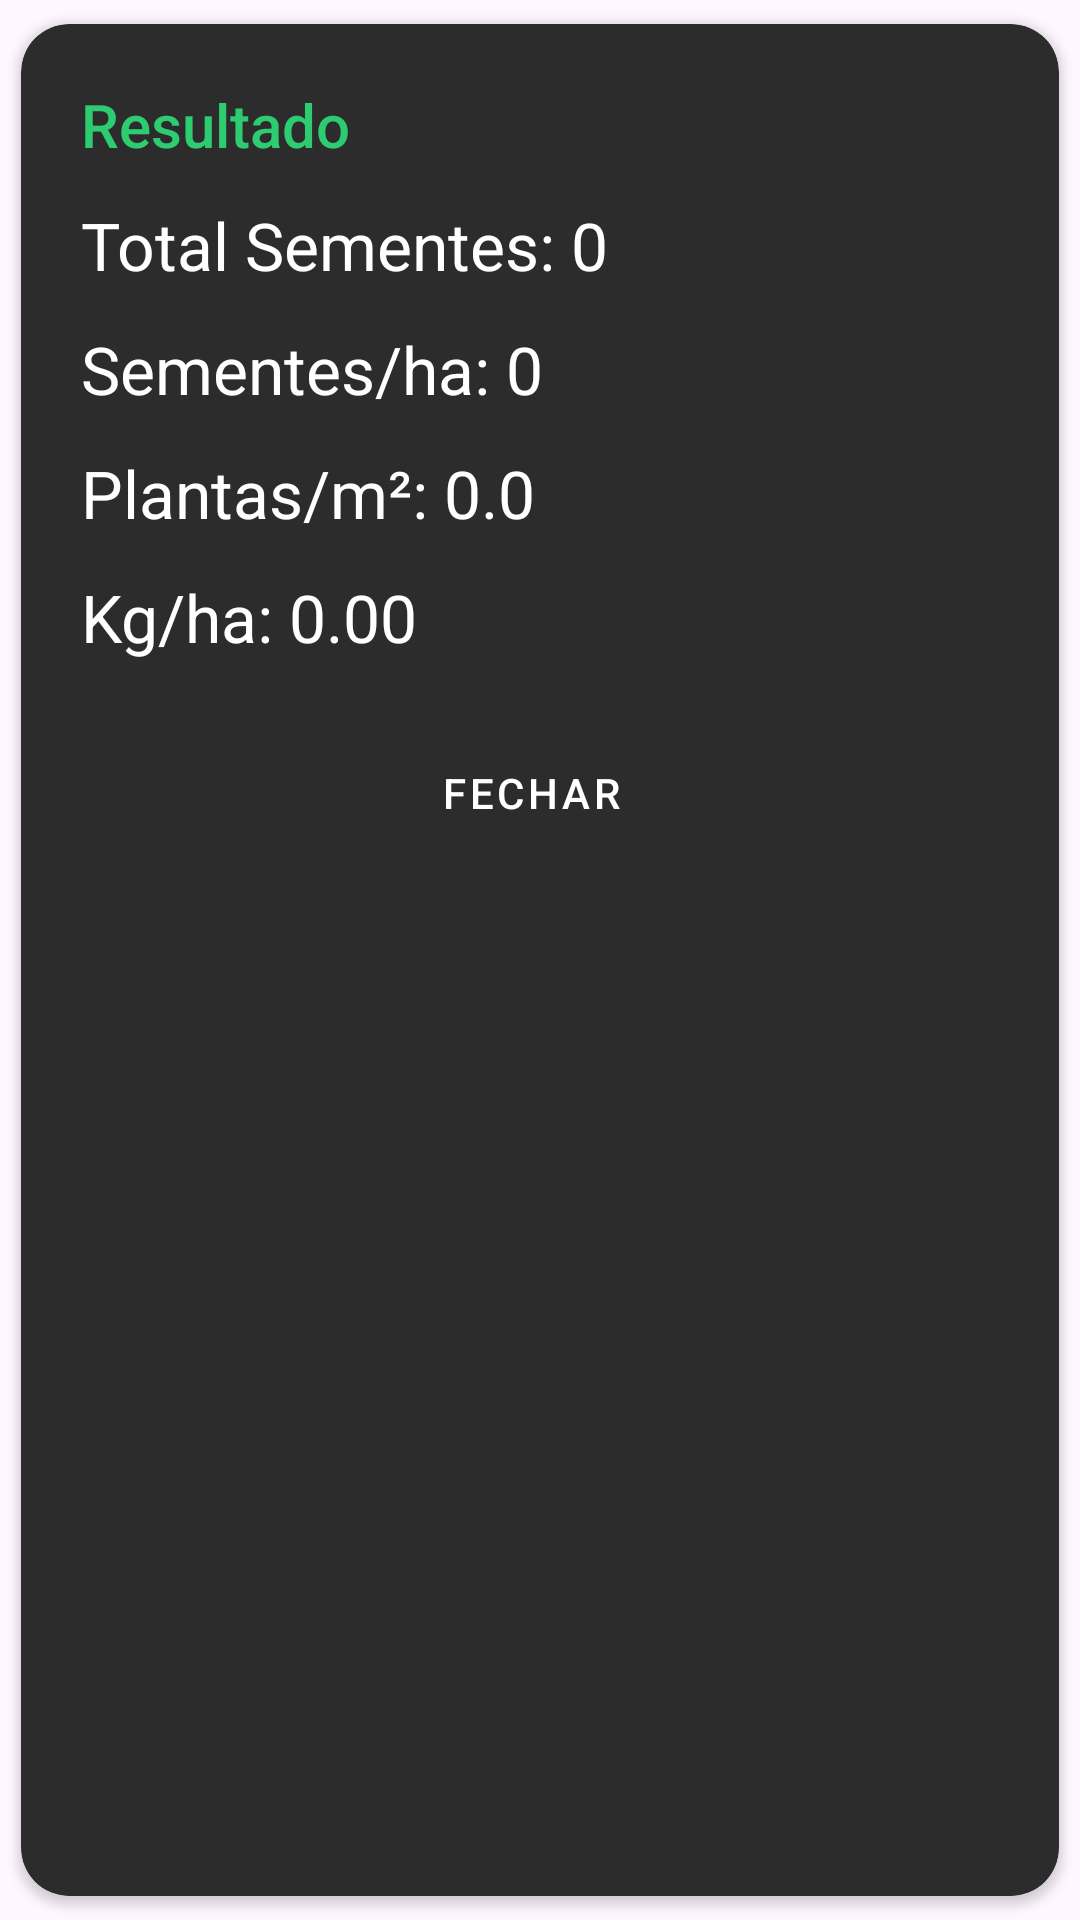

This screen was rendered from an Android layout file. Write that file and the resources it references.
<!-- AndroidManifest.xml: application theme Theme.AgroCalculo -->
<!-- res/layout/dialog_result_sementes.xml -->
<?xml version="1.0" encoding="utf-8"?>
<androidx.cardview.widget.CardView xmlns:android="http://schemas.android.com/apk/res/android"
    xmlns:card_view="http://schemas.android.com/apk/res-auto"
    android:layout_width="wrap_content"
    android:layout_height="wrap_content"
    android:layout_gravity="center"
    card_view:cardCornerRadius="16dp"
    card_view:cardUseCompatPadding="true"
    card_view:cardBackgroundColor="@color/Cinza">

    <LinearLayout
        android:layout_width="340dp"
        android:layout_height="wrap_content"
        android:orientation="vertical"
        android:padding="20dp">

        <TextView
            android:id="@+id/tvDialogTitle"
            android:layout_width="match_parent"
            android:layout_height="wrap_content"
            android:text="Resultado"
            android:textColor="@color/Verde"
            android:textSize="20sp"
            android:fontFamily="sans-serif-medium" />

        <TextView
            android:id="@+id/tvTotalSem"
            android:layout_width="match_parent"
            android:layout_height="wrap_content"
            android:layout_marginTop="12dp"
            android:text="Total Sementes: 0"
            android:textColor="@color/white"
            android:textSize="22sp" />

        <TextView
            android:id="@+id/tvSemHa"
            android:layout_width="match_parent"
            android:layout_height="wrap_content"
            android:layout_marginTop="12dp"
            android:text="Sementes/ha: 0"
            android:textColor="@color/white"
            android:textSize="22sp" />
        <TextView
            android:id="@+id/tvPlantM2"
            android:layout_width="match_parent"
            android:layout_height="wrap_content"
            android:layout_marginTop="12dp"
            android:text="Plantas/m²: 0.0"
            android:textColor="@color/white"
            android:textSize="22sp" />
        <TextView
            android:id="@+id/tvKgHa"
            android:layout_width="match_parent"
            android:layout_height="wrap_content"
            android:layout_marginTop="12dp"
            android:text="Kg/ha: 0.00"
            android:textColor="@color/white"
            android:textSize="22sp" />

        <Button
            android:id="@+id/btnDialogOk"
            style="@style/BotaoAgro"
            android:layout_width="match_parent"
            android:layout_height="48dp"
            android:layout_marginTop="20dp"
            android:text="Fechar" />
    </LinearLayout>

</androidx.cardview.widget.CardView>
<!-- resources referenced by this layout -->
<resources>
  <color name="Cinza">#2C2C2C</color>
  <color name="Verde">#2ECC71</color>
  <color name="white">#FFFFFFFF</color>
  <style name="BotaoAgro" parent="Widget.MaterialComponents.Button">
          <item name="android:backgroundTint">@color/Verde</item>
          <item name="android:textColor">@android:color/white</item>
      </style>
  <style name="Theme.AgroCalculo" parent="Base.Theme.AgroCalculo" />
  <style name="Base.Theme.AgroCalculo" parent="Theme.Material3.DayNight.NoActionBar">
          
          
          <item name="android:statusBarColor">@color/Verde</item>
          <item name="android:windowLightStatusBar">false</item> 
      </style>
</resources>
